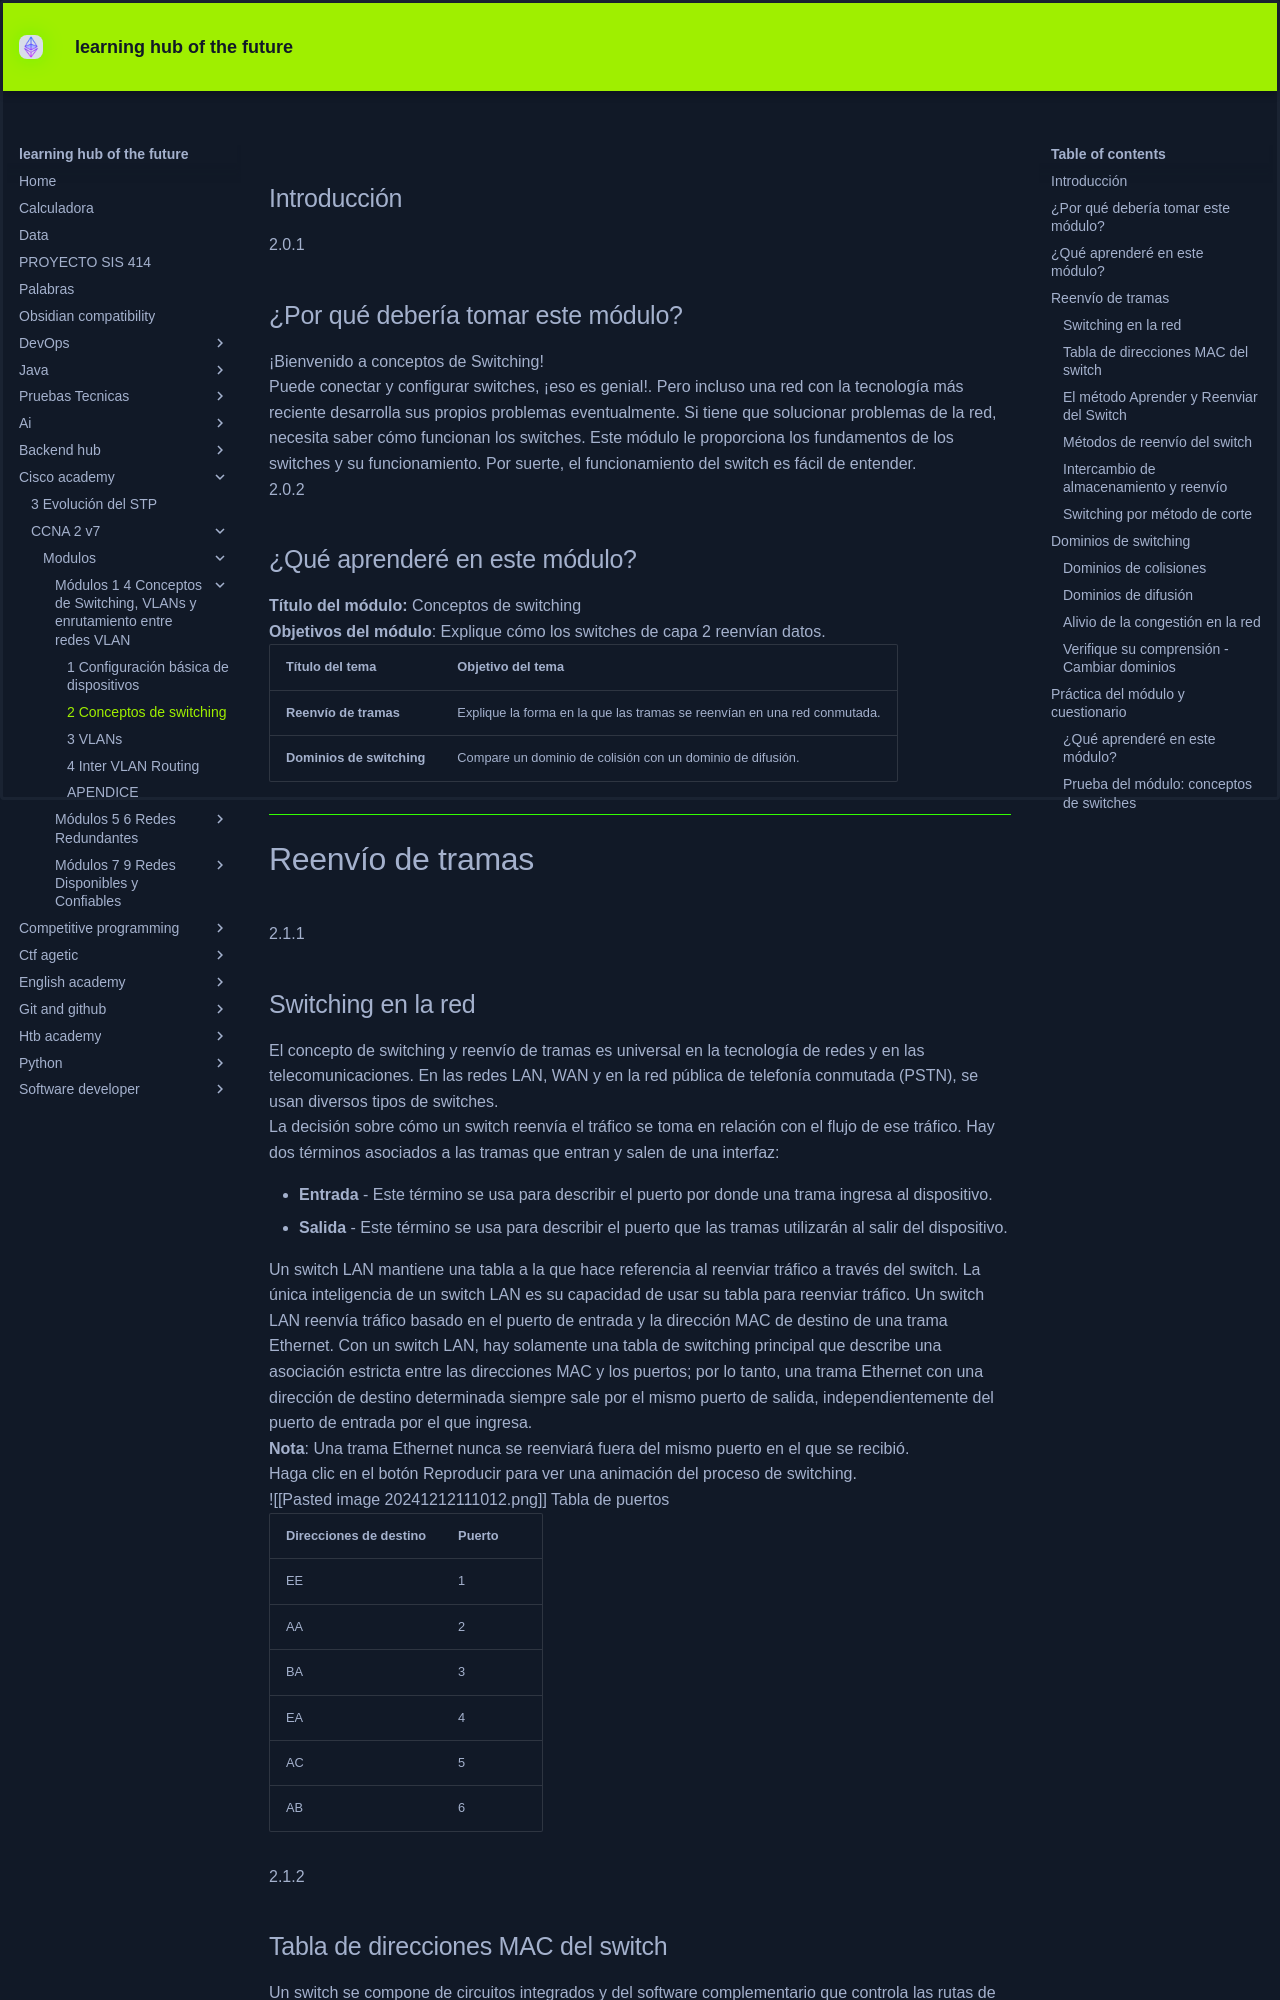

repository: KEVIN-117/learning-docs · page: cisco-academy/CCNA 2 v7/modulos/Módulos 1 - 4 Conceptos de Switching, VLANs y enrutamiento entre redes VLAN/2 Conceptos de switching/index.html · generator: mkdocs

## Introducción

2.0.1

## ¿Por qué debería tomar este módulo?

¡Bienvenido a conceptos de Switching!

Puede conectar y configurar switches, ¡eso es genial!. Pero incluso una red con la tecnología más reciente desarrolla sus propios problemas eventualmente. Si tiene que solucionar problemas de la red, necesita saber cómo funcionan los switches. Este módulo le proporciona los fundamentos de los switches y su funcionamiento. Por suerte, el funcionamiento del switch es fácil de entender.

2.0.2

## ¿Qué aprenderé en este módulo?

**Título del módulo:** Conceptos de switching

**Objetivos del módulo**: Explique cómo los switches de capa 2 reenvían datos.


|**Título del tema**|**Objetivo del tema**|
|---|---|
|**Reenvío de tramas**|Explique la forma en la que las tramas se reenvían en una red conmutada.|
|**Dominios de switching**|Compare un dominio de colisión con un dominio de difusión.|

---
# Reenvío de tramas

2.1.1

## Switching en la red

El concepto de switching y reenvío de tramas es universal en la tecnología de redes y en las telecomunicaciones. En las redes LAN, WAN y en la red pública de telefonía conmutada (PSTN), se usan diversos tipos de switches.

La decisión sobre cómo un switch reenvía el tráfico se toma en relación con el flujo de ese tráfico. Hay dos términos asociados a las tramas que entran y salen de una interfaz:

- **Entrada** - Este término se usa para describir el puerto por donde una trama ingresa al dispositivo.
- **Salida** - Este término se usa para describir el puerto que las tramas utilizarán al salir del dispositivo.

Un switch LAN mantiene una tabla a la que hace referencia al reenviar tráfico a través del switch. La única inteligencia de un switch LAN es su capacidad de usar su tabla para reenviar tráfico. Un switch LAN reenvía tráfico basado en el puerto de entrada y la dirección MAC de destino de una trama Ethernet. Con un switch LAN, hay solamente una tabla de switching principal que describe una asociación estricta entre las direcciones MAC y los puertos; por lo tanto, una trama Ethernet con una dirección de destino determinada siempre sale por el mismo puerto de salida, independientemente del puerto de entrada por el que ingresa.

**Nota**: Una trama Ethernet nunca se reenviará fuera del mismo puerto en el que se recibió.

Haga clic en el botón Reproducir para ver una animación del proceso de switching.

![[Pasted image 20241212111012.png]]
Tabla de puertos

|Direcciones de destino|Puerto|
|---|---|
|EE|1|
|AA|2|
|BA|3|
|EA|4|
|AC|5|
|AB|6|

2.1.2

## Tabla de direcciones MAC del switch

Un switch se compone de circuitos integrados y del software complementario que controla las rutas de datos a través del switch. Los switches usan direcciones MAC de destino para dirigir las comunicaciones de red a través del switch, fuera del puerto apropiado, hacia el destino.

Para definir qué puerto usar para transmitir una trama, el switch primero debe saber qué dispositivos existen en cada puerto. A medida que el switch aprende la relación de los puertos con los dispositivos, construye una tabla llamada tabla de direcciones MAC. Esta tabla se almacena en la Memoria de Contenido Direccionable (Content-Addressable Memory, CAM), la cual es un tipo especial de memoria utilizada en aplicaciones de búsqueda de alta velocidad. Por esta razón, la tabla de direcciones MAC a veces también se denomina tabla CAM.

Los switches LAN determinan cómo manejar las tramas de datos entrantes manteniendo la tabla de direcciones MAC. Un switch llena su tabla de direcciones MAC al registrar la dirección MAC de origen de cada dispositivo conectado a cada uno de sus puertos. El switch hace referencia a la información en la tabla de direcciones MAC para enviar tramas destinadas a un dispositivo específico fuera del puerto que se ha asignado a ese dispositivo.

2.1.3
